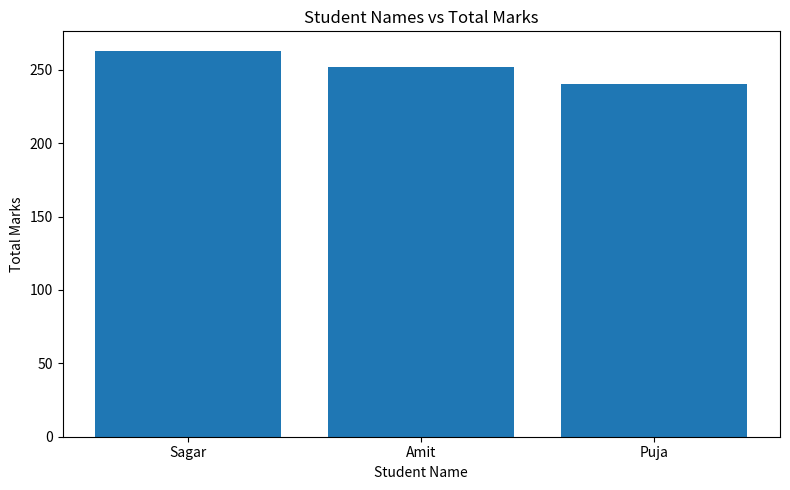
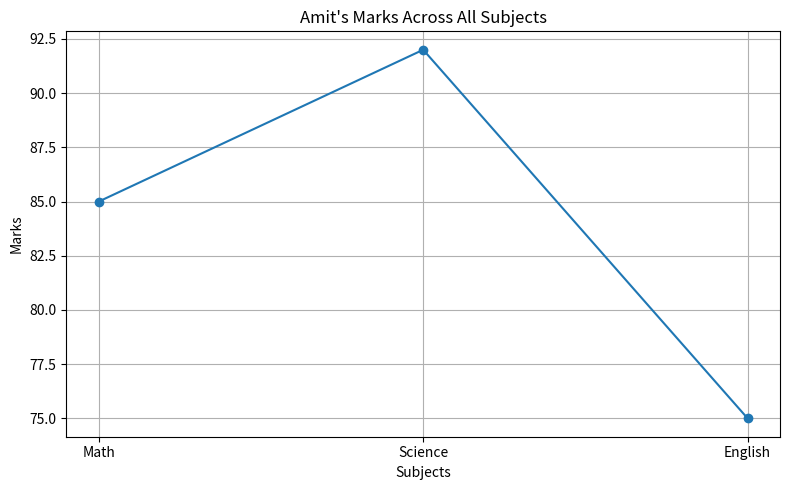

These figures' Python source, in order:
"""
Machine Learning Assignment 44
Marvellous Infosystems : Python - Automation & Machine Learning

All 10 questions are answered in the same Question -> Answer sequence
as given in the assignment PDF.
"""

import numpy as np
import pandas as pd
import matplotlib.pyplot as plt


# ============================================================
# Q1. Create a DataFrame for student marks and print basic
#     information like shape, columns, and data types.
# ============================================================

data = {
    "Name": ["Amit", "Sagar", "Pooja"],
    "Math": [85, 90, 78],
    "Science": [92, 88, 80],
    "English": [75, 85, 82]
}

df = pd.DataFrame(data)

print("Q1. Student DataFrame")
print(df)

print("\nShape:")
print(df.shape)

print("\nColumns:")
print(df.columns)

print("\nData Types:")
print(df.dtypes)


# ============================================================
# Q2. Use the DataFrame from Q1 and print descriptive
#     statistics using .describe().
# ============================================================

print("\nQ2. Descriptive Statistics")
print(df.describe())


# ============================================================
# Q3. Add a new column 'Total' to the DataFrame as the sum
#     of all subject marks.
# ============================================================

df["Total"] = df[["Math", "Science", "English"]].sum(axis=1)

print("\nQ3. DataFrame with Total column")
print(df)


# ============================================================
# Q4. Display students who scored more than 85 in Science.
# ============================================================

science_above_85 = df[df["Science"] > 85]

print("\nQ4. Students scoring more than 85 in Science")
print(science_above_85)


# ============================================================
# Q5. Replace 'Pooja' with 'Puja' in the 'Name' column.
# ============================================================

df["Name"] = df["Name"].replace("Pooja", "Puja")

print("\nQ5. After replacing Pooja with Puja")
print(df)


# ============================================================
# Q6. Sort the DataFrame by 'Total' marks in descending order.
# ============================================================

df = df.sort_values(by="Total", ascending=False).reset_index(drop=True)

print("\nQ6. DataFrame sorted by Total in descending order")
print(df)


# ============================================================
# Q7. Create a bar plot of student names vs total marks.
# ============================================================

plt.figure(figsize=(8, 5))
plt.bar(df["Name"], df["Total"])
plt.xlabel("Student Name")
plt.ylabel("Total Marks")
plt.title("Student Names vs Total Marks")
plt.tight_layout()
plt.show()


# ============================================================
# Q8. Plot a line chart of marks for 'Amit' across all subjects.
# ============================================================

amit = df[df["Name"] == "Amit"].iloc[0]

subjects = ["Math", "Science", "English"]
amit_marks = [amit[subject] for subject in subjects]

plt.figure(figsize=(8, 5))
plt.plot(subjects, amit_marks, marker="o")
plt.xlabel("Subjects")
plt.ylabel("Marks")
plt.title("Amit's Marks Across All Subjects")
plt.grid(True)
plt.tight_layout()
plt.show()


# ============================================================
# Q9. Create a DataFrame with missing values and fill them
#     with column mean.
# ============================================================

data2 = {
    "Name": ["Amit", "Sagar", "Pooja"],
    "Math": [np.nan, 76, 88],
    "Science": [91, np.nan, 85]
}

df2 = pd.DataFrame(data2)

print("\nQ9. DataFrame before filling missing values")
print(df2)

# Fill missing numeric values using the mean of their respective
# columns.
numeric_columns = ["Math", "Science"]

for column in numeric_columns:
    df2[column] = df2[column].fillna(df2[column].mean())

print("\nQ9. DataFrame after filling missing values with column mean")
print(df2)


# ============================================================
# Q10. Drop the 'English' column from the original DataFrame.
# ============================================================

df_without_english = df.drop(columns=["English"])

print("\nQ10. DataFrame after dropping English column")
print(df_without_english)


# ============================================================
# End of Assignment 44
# ============================================================
